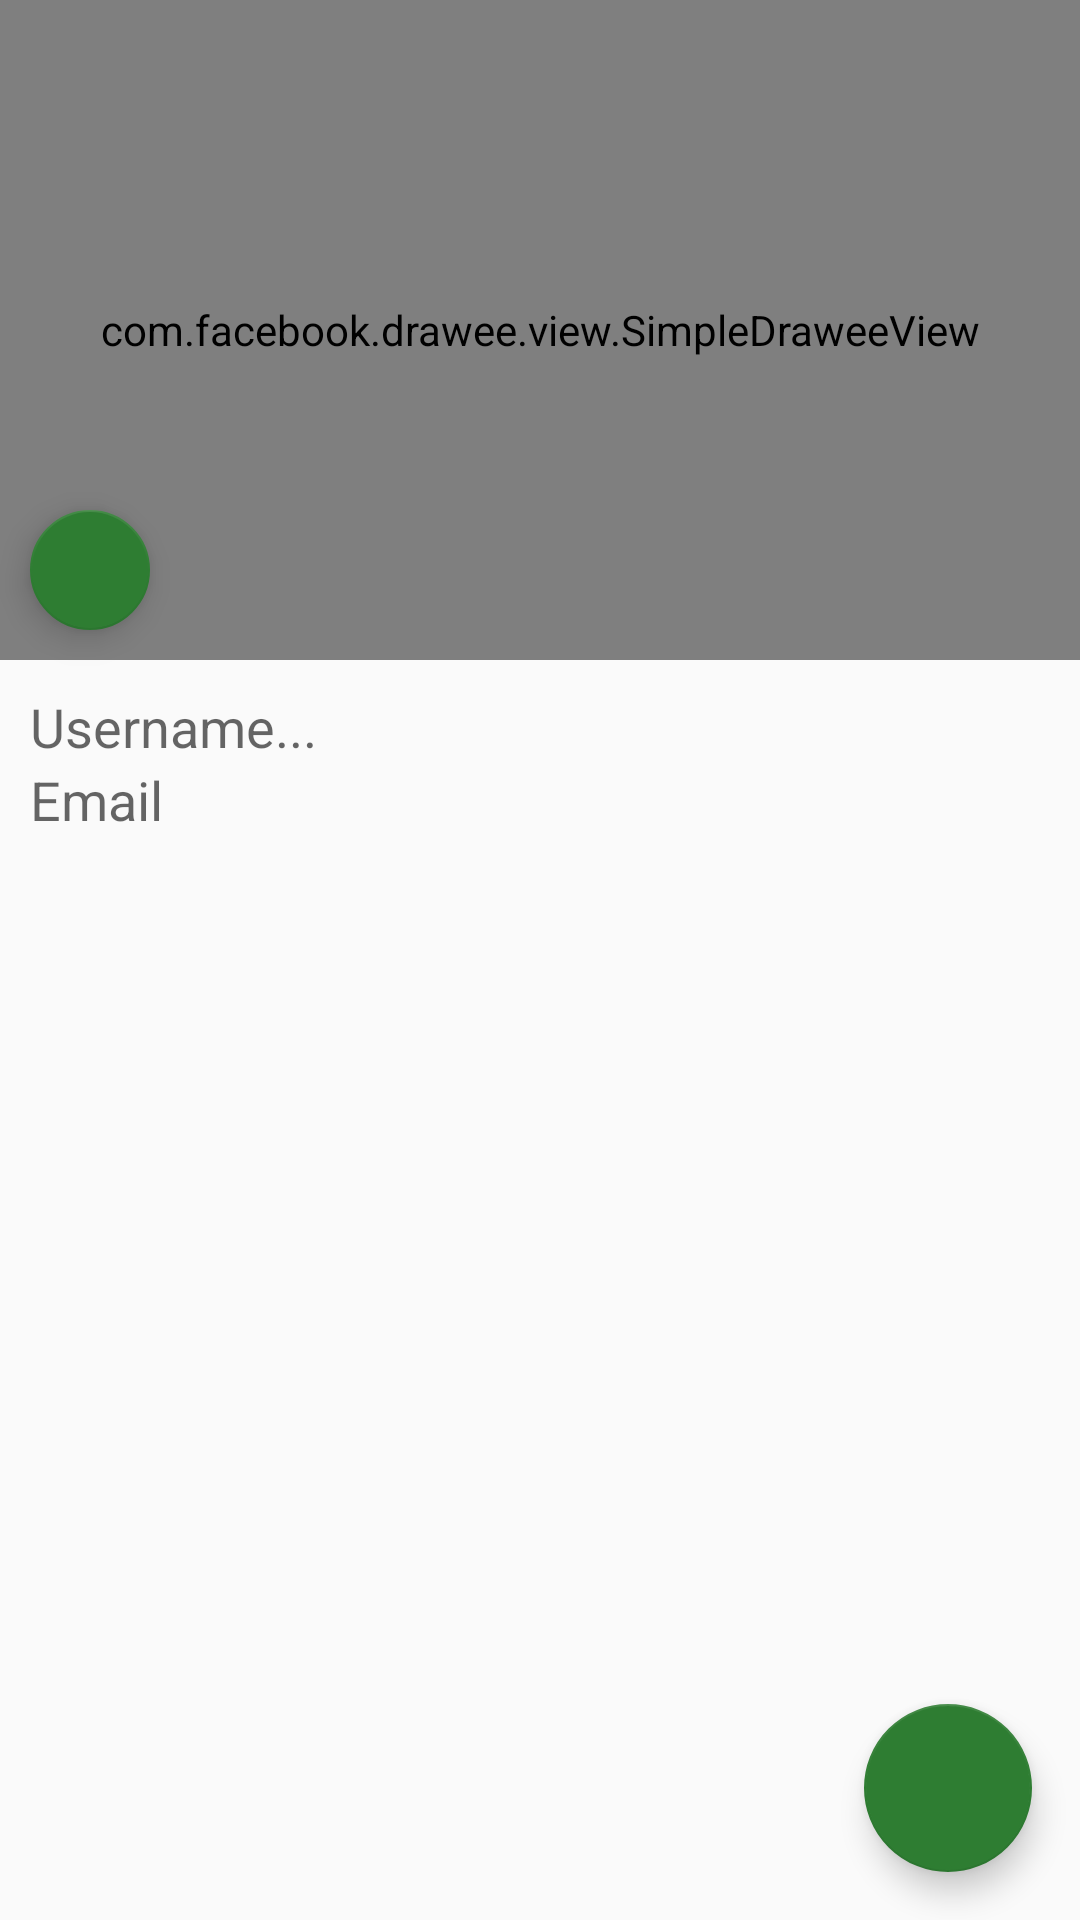

Reconstruct the res/layout file that produces this screen, plus the resources it refers to.
<!-- AndroidManifest.xml: application theme AppTheme -->
<!-- res/layout/activity_add_user_details.xml -->
<?xml version="1.0" encoding="utf-8"?>
<RelativeLayout xmlns:android="http://schemas.android.com/apk/res/android"
    xmlns:app="http://schemas.android.com/apk/res-auto"
    xmlns:tools="http://schemas.android.com/tools"
    android:layout_width="match_parent"
    android:layout_height="match_parent"
    android:orientation="vertical"
    tools:context="android.dmi.pmf.novica.fireapp.activity.AddUserDetailsActivity">

    <android.support.design.widget.FloatingActionButton
        android:id="@+id/selectPhotoButton"
        android:layout_width="40dp"
        android:layout_height="40dp"
        android:layout_alignParentLeft="true"
        android:layout_alignParentTop="true"
        android:layout_marginLeft="10dp"
        android:layout_marginTop="170dp"
        android:scaleType="center"
        android:src="@drawable/ic_camera_photo" />

    <android.support.design.widget.FloatingActionButton
        android:id="@+id/doneUpdate"
        android:layout_width="wrap_content"
        android:layout_height="wrap_content"
        android:layout_alignParentBottom="true"
        android:layout_alignParentRight="true"
        android:layout_margin="16dp"
        android:src="@drawable/ic_done_update" />

    <RelativeLayout
        android:id="@+id/relLayout"
        android:layout_width="match_parent"
        android:layout_height="wrap_content">

        <com.facebook.drawee.view.SimpleDraweeView
            android:layout_centerInParent="true"
            android:id="@+id/userImage"
            android:layout_width="match_parent"
            android:layout_height="220dp"
            android:scaleType="center"
            />

    </RelativeLayout>

    <LinearLayout
        android:layout_marginTop="10dp"
        android:layout_marginLeft="10dp"
        android:layout_marginRight="10dp"
        android:layout_width="match_parent"
        android:layout_height="wrap_content"
        android:layout_alignParentLeft="true"
        android:layout_alignParentStart="true"
        android:layout_below="@+id/relLayout"
        android:orientation="vertical">

        <TextView
            android:id="@+id/username"
            android:layout_width="match_parent"
            android:layout_height="wrap_content"
            android:hint="Username..."
            android:textSize="18sp" />

        <TextView
            android:id="@+id/email"
            android:layout_width="match_parent"
            android:layout_height="wrap_content"
            android:hint="Email"
            android:textSize="18sp" />

        
            
            
            
            
    </LinearLayout>

</RelativeLayout>
<!-- resources referenced by this layout -->
<resources>
  <style name="AppTheme" parent="Theme.AppCompat.Light.DarkActionBar">
          
          <item name="colorPrimary">@color/colorPrimary</item>
          <item name="colorPrimaryDark">@color/colorPrimaryDark</item>
          <item name="colorAccent">@color/colorAccent</item>
      </style>
  <color name="colorPrimary">#FF9800</color>
  <color name="colorPrimaryDark">#E65100</color>
  <color name="colorAccent">#2E7D32</color>
</resources>
